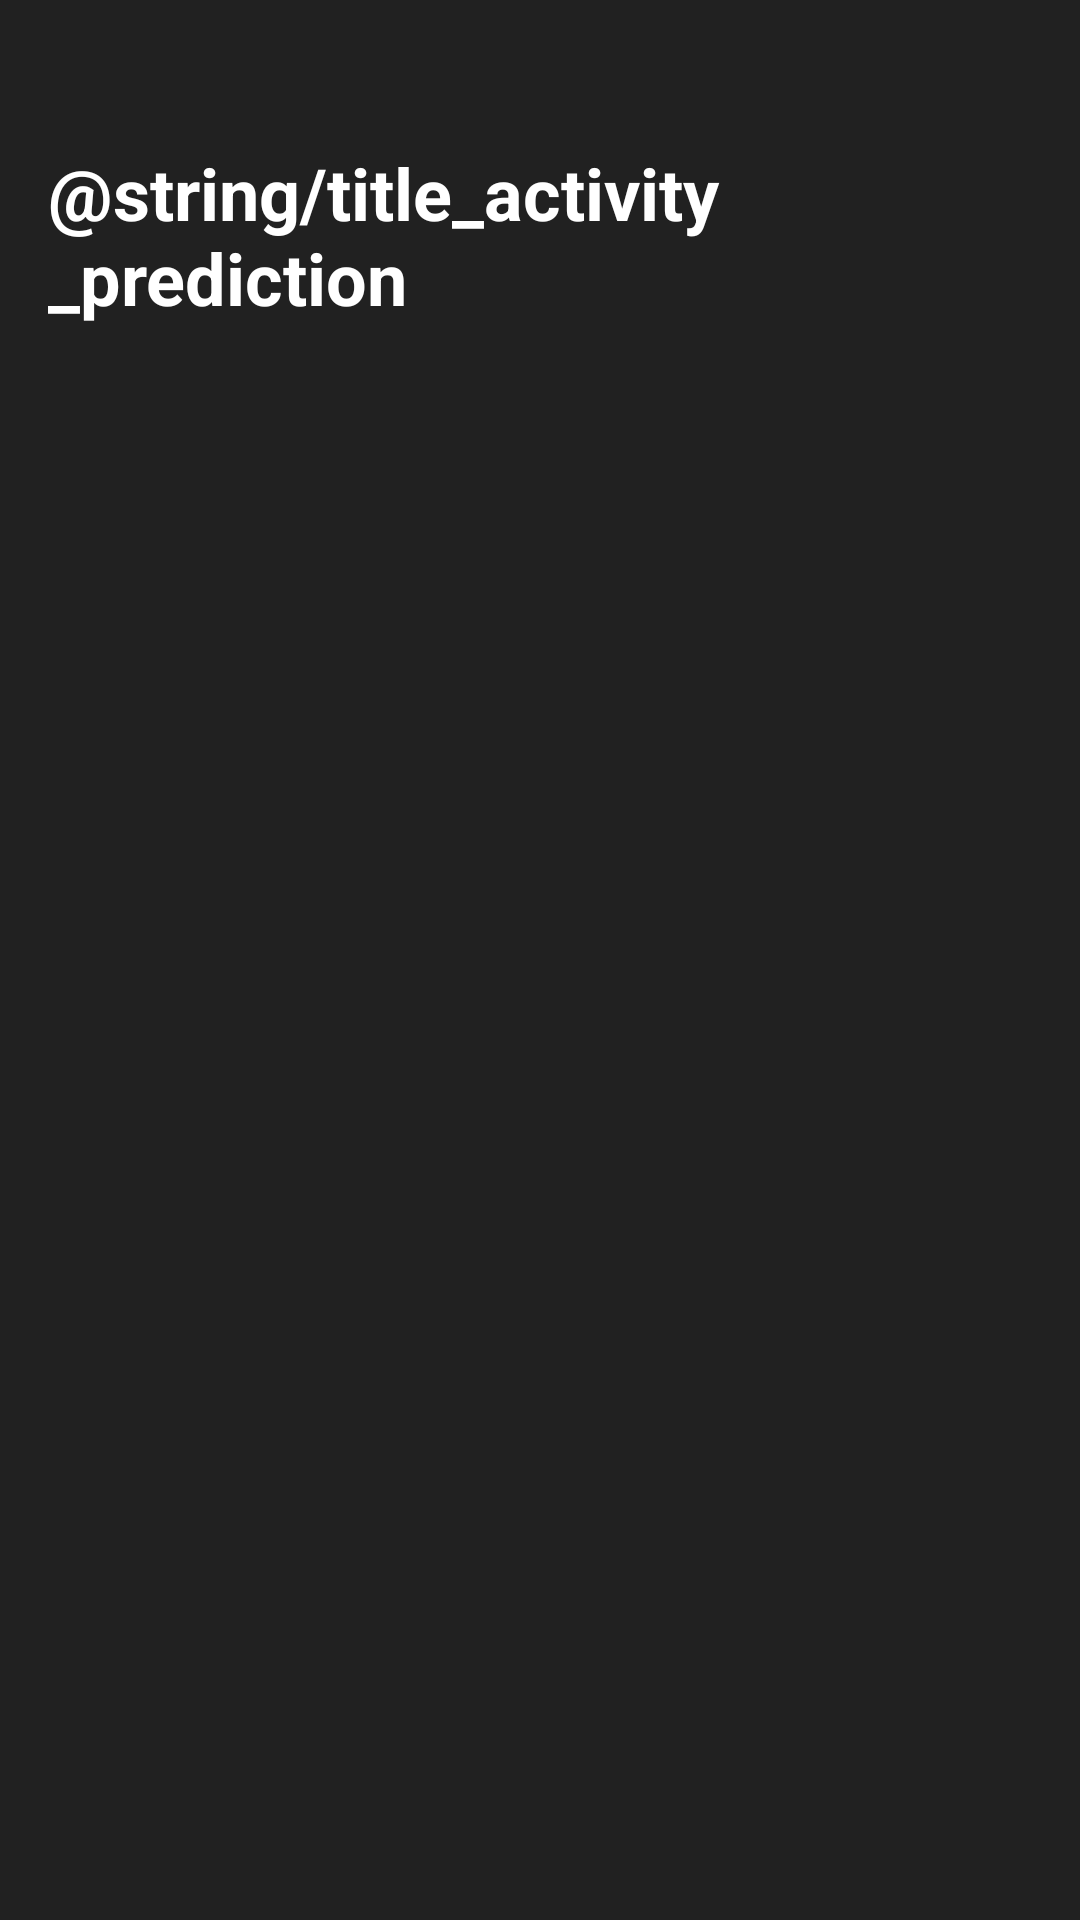

Here is an Android app screen rendered from its layout file. Give the layout XML and the strings, colors and styles it references.
<!-- AndroidManifest.xml: application theme Theme.Mp_btc -->
<!-- res/layout/activity_prediction.xml -->
<?xml version="1.0" encoding="utf-8"?>
<androidx.constraintlayout.widget.ConstraintLayout xmlns:android="http://schemas.android.com/apk/res/android"
    xmlns:app="http://schemas.android.com/apk/res-auto"
    xmlns:tools="http://schemas.android.com/tools"
    android:layout_width="match_parent"
    android:layout_height="match_parent"
    android:padding="16dp"
    android:background="@color/dark_gray"
    tools:context=".PredictionActivity">

    <TextView
        android:id="@+id/tvPredictionTitle"
        android:layout_width="wrap_content"
        android:layout_height="wrap_content"
        android:text="@string/title_activity_prediction"
        android:textColor="@color/text_primary_dark"
        android:textSize="24sp"
        android:textStyle="bold"
        app:layout_constraintTop_toTopOf="parent"
        app:layout_constraintStart_toStartOf="parent"
        app:layout_constraintEnd_toEndOf="parent"
        android:layout_marginTop="32dp"/>

    <TextView
        android:id="@+id/tvPredictedPriceDisplay"
        android:layout_width="wrap_content"
        android:layout_height="wrap_content"
        android:textColor="@color/positive_green"
        android:textSize="36sp"
        android:textStyle="bold"
        tools:text="$70,123.45"
        app:layout_constraintTop_toBottomOf="@id/tvPredictionTitle"
        app:layout_constraintStart_toStartOf="parent"
        app:layout_constraintEnd_toEndOf="parent"
        app:layout_constraintBottom_toBottomOf="parent"
        android:layout_marginBottom="64dp"/>

</androidx.constraintlayout.widget.ConstraintLayout>
<!-- resources referenced by this layout -->
<resources>
  <color name="dark_gray">#212121</color>
  <color name="positive_green">#4CAF50</color>
  <color name="text_primary_dark">#FFFFFFFF</color>
  <style name="Theme.Mp_btc" parent="Theme.MaterialComponents.DayNight.NoActionBar">
      </style>
</resources>
